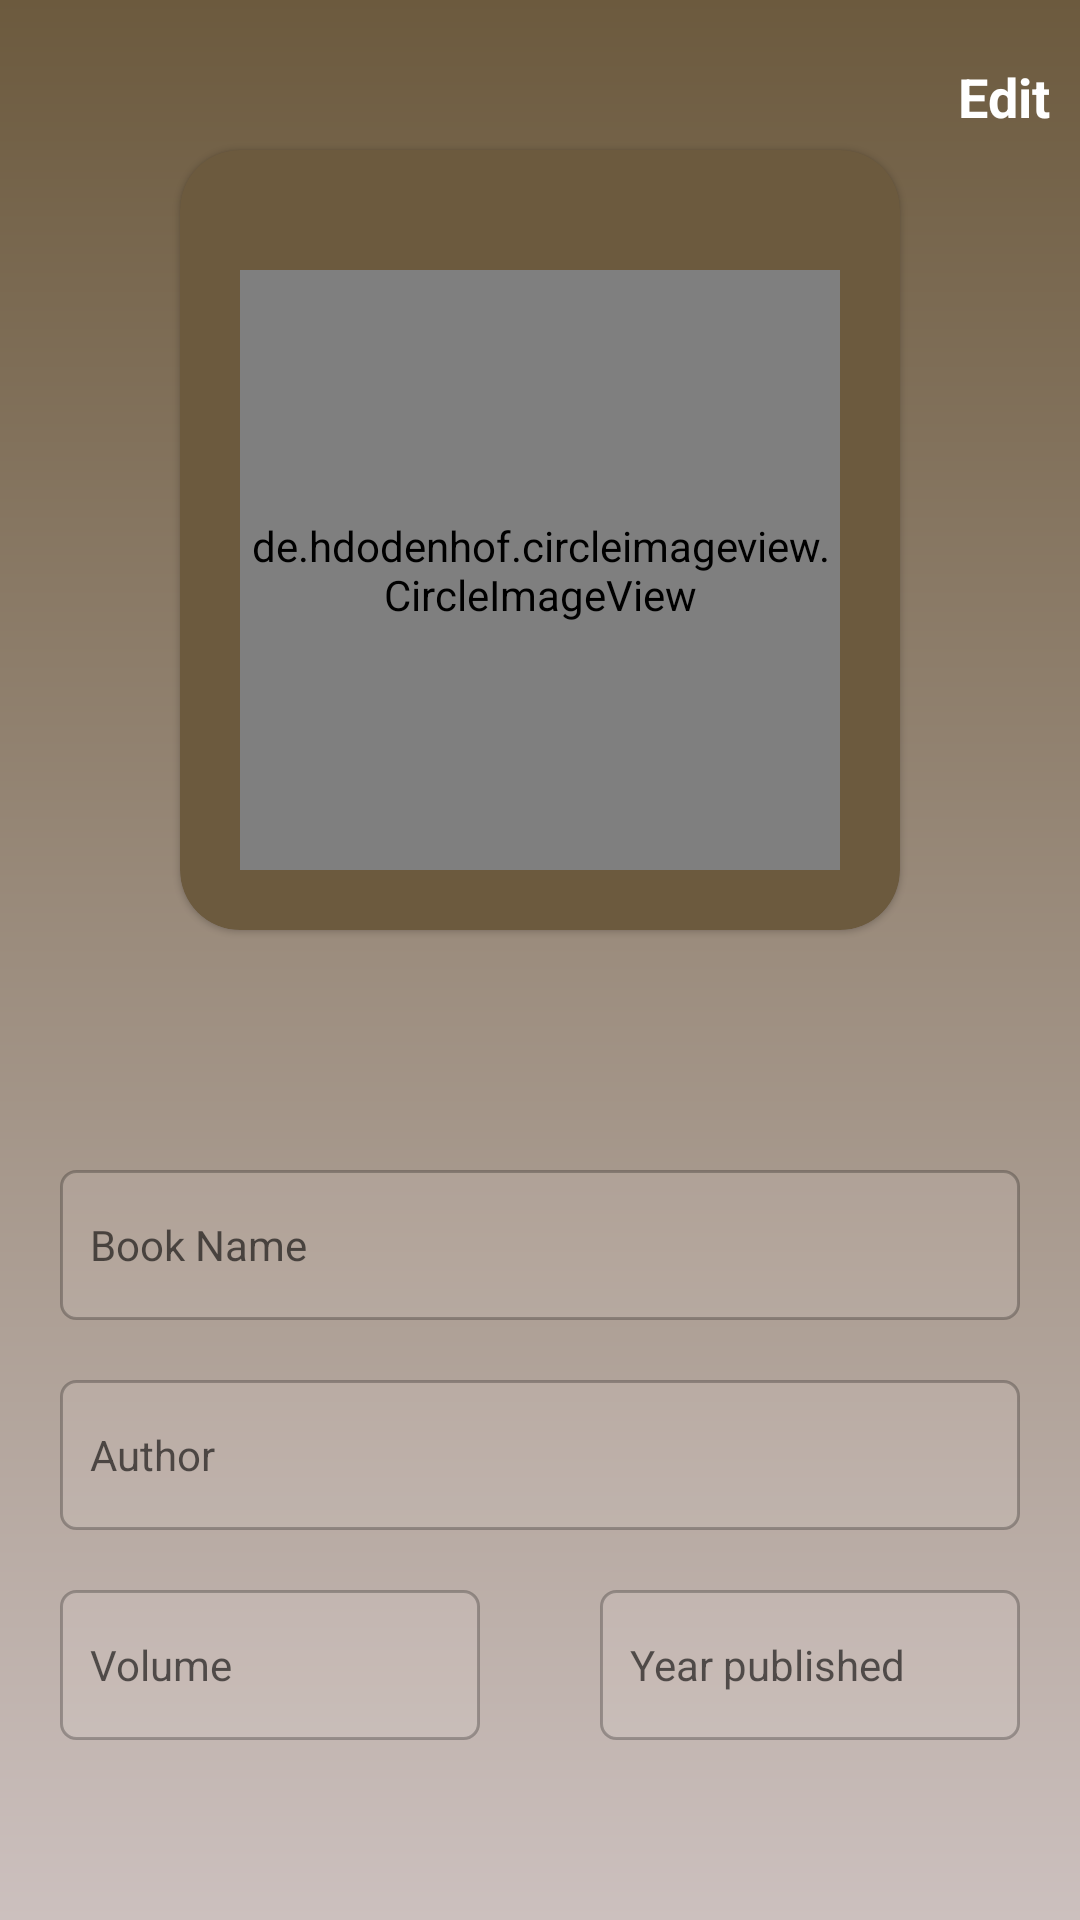

This screen was rendered from an Android layout file. Write that file and the resources it references.
<!-- AndroidManifest.xml: application theme Theme.LiberaryAdmin -->
<!-- res/layout/activity_view_book.xml -->
<?xml version="1.0" encoding="utf-8"?>
<com.google.android.material.circularreveal.coordinatorlayout.CircularRevealCoordinatorLayout xmlns:android="http://schemas.android.com/apk/res/android"
    xmlns:app="http://schemas.android.com/apk/res-auto"
    xmlns:tools="http://schemas.android.com/tools"
    android:layout_width="match_parent"
    android:layout_height="match_parent"
    tools:context=".ViewBookActivity">
    <LinearLayout
        android:layout_width="match_parent"
        android:layout_height="match_parent"
        android:orientation="vertical">
        <LinearLayout
            android:layout_width="match_parent"
            android:layout_height="wrap_content"
            android:layout_marginTop="20dp"
            android:orientation="horizontal">
            <RelativeLayout
                android:layout_width="match_parent"
                android:layout_height="wrap_content">
                <ImageView
                    android:layout_width="30dp"
                    android:layout_height="30dp"
                    android:id="@+id/ViewBook_back"
                    android:src="@drawable/ic_back_arrow"
                    android:layout_marginStart="10dp"/>
                <TextView
                    android:layout_width="wrap_content"
                    android:layout_height="wrap_content"
                    android:gravity="center_vertical"
                    android:textSize="18sp"
                    android:textStyle="bold"
                    android:id="@+id/ViewBook_edit_select"
                    android:textColor="@color/white"
                    android:layout_alignParentEnd="true"
                    android:layout_marginEnd="10dp"
                    android:text="Edit"
                    android:focusable="true" />
                
            </RelativeLayout>
           
        </LinearLayout>
        <com.google.android.material.card.MaterialCardView
            android:layout_width="wrap_content"
            android:layout_height="wrap_content"
            android:id="@+id/ViewBook_addImage"
            android:backgroundTint="@color/gradientTop"
            app:cardCornerRadius="20dp"
            android:layout_gravity="center"
            >

            <LinearLayout
                android:layout_width="wrap_content"
                android:layout_height="wrap_content"
                android:layout_margin="20dp"
                android:orientation="vertical">
                <de.hdodenhof.circleimageview.CircleImageView
                    android:layout_width="200dp"
                    android:layout_height="200dp"
                    android:id="@+id/ViewBook_image"
                    android:layout_gravity="center_horizontal"
                    android:layout_marginTop="20dp"
                    android:src="@drawable/ic_liberary_logo"/>
                

            </LinearLayout>
        </com.google.android.material.card.MaterialCardView>


        <TextView
            android:layout_width="match_parent"
            android:layout_height="50dp"
            android:layout_marginHorizontal="20dp"
            android:gravity="center_vertical"
            android:id="@+id/ViewBook_name"
            android:layout_marginTop="80dp"
            android:background="@drawable/background_login_input_ext"
            android:hint="Book Name"
            android:paddingStart="10dp"
            />
        <TextView
            android:layout_width="match_parent"
            android:layout_height="50dp"
            android:id="@+id/ViewBook_author"
            android:layout_marginHorizontal="20dp"
            android:gravity="center_vertical"
            android:layout_marginTop="20dp"
            android:background="@drawable/background_login_input_ext"
            android:hint="Author"
            android:paddingStart="10dp" />

        <LinearLayout
            android:layout_marginTop="20dp"
            android:layout_width="match_parent"
            android:layout_height="wrap_content"
            android:weightSum="2"
            android:orientation="horizontal">
            <TextView
                android:layout_width="match_parent"
                android:layout_height="50dp"
                android:layout_weight="1"
                android:id="@+id/ViewBook_volume"
                android:gravity="center_vertical"
                android:inputType="number"
                android:layout_marginHorizontal="20dp"
                android:background="@drawable/background_login_input_ext"
                android:hint="Volume"
                android:paddingStart="10dp"
                />
            <TextView
                android:layout_width="match_parent"
                android:layout_height="50dp"
                android:id="@+id/ViewBook_publishYear"
                android:inputType="number"
                android:layout_weight="1"
                android:gravity="center_vertical"
                android:layout_marginHorizontal="20dp"
                android:background="@drawable/background_login_input_ext"
                android:hint="Year published"
                android:paddingStart="10dp"
                />


        </LinearLayout>
    </LinearLayout>

</com.google.android.material.circularreveal.coordinatorlayout.CircularRevealCoordinatorLayout>
<!-- resources referenced by this layout -->
<resources>
  <color name="gradientTop">#6C5A3E</color>
  <color name="white">#FFFFFFFF</color>
  <!-- drawable background_login_input_ext (drawable) -->
  <?xml version="1.0" encoding="utf-8"?>
  <shape xmlns:android="http://schemas.android.com/apk/res/android">
      <stroke android:color="@color/outline" android:width="1dp"/>
      <solid android:color="@color/edittext_backdround"/>
  <corners android:radius="5dp"/>
  
  </shape>
  <style name="Theme.LiberaryAdmin" parent="Theme.MaterialComponents.DayNight.NoActionBar">
          
          <item name="colorPrimary">@color/purple_500</item>
          <item name="colorPrimaryVariant">@color/gradientTop</item>
          <item name="colorOnPrimary">@color/white</item>
          
          <item name="colorSecondary">@color/teal_200</item>
          <item name="colorSecondaryVariant">@color/teal_700</item>
          <item name="colorOnSecondary">@color/black</item>
          
          <item name="android:statusBarColor" tools:targetApi="l">@color/transparent</item>
          
          <item name="android:windowBackground">@drawable/gradient_background</item>
      </style>
  <color name="outline">#40000000</color>
  <color name="edittext_backdround">#1AF8F2F2</color>
  <color name="purple_500">#FF6200EE</color>
  <color name="teal_200">#FF03DAC5</color>
  <color name="teal_700">#FF018786</color>
  <color name="black">#FF000000</color>
  <color name="transparent">#00FFFFFF</color>
  <!-- drawable gradient_background (drawable) -->
  <?xml version="1.0" encoding="utf-8"?>
  <shape xmlns:android="http://schemas.android.com/apk/res/android">
  <gradient
      android:startColor="@color/gradientTop"
      android:endColor="@color/gradientBottom"
      android:type="linear"
      android:angle="-45"/>
  </shape>
  <color name="gradientBottom">#CCC0BE</color>
</resources>
